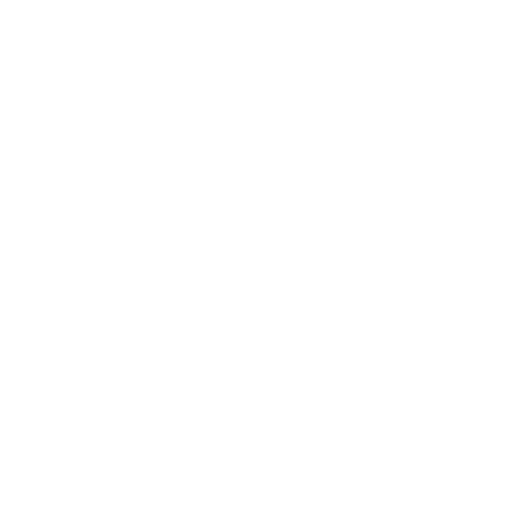
t = 0.00 s
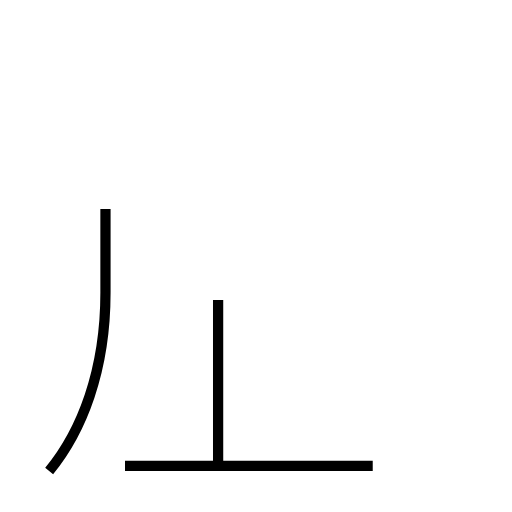
t = 2.00 s
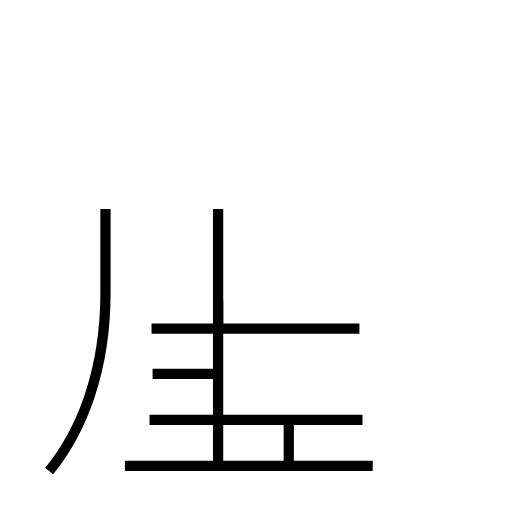
t = 3.90 s
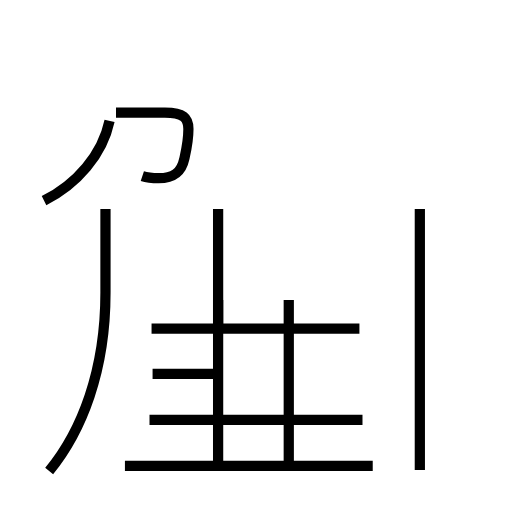
t = 5.81 s
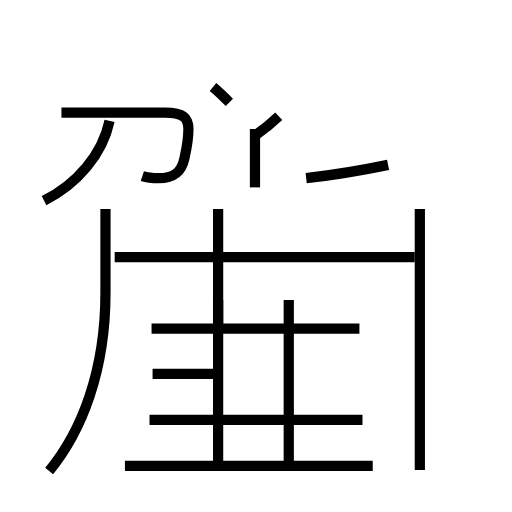
t = 7.42 s
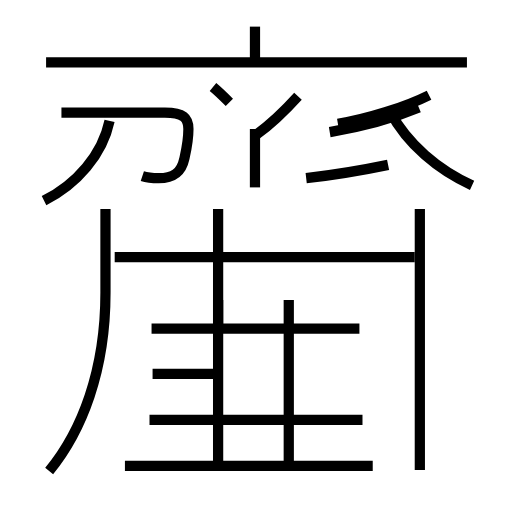
t = 9.71 s

The animated SVG that drew these frames (rendered in a browser with its animation timeline set to each time). Animation: 21 SMIL elements (animate=21); one cycle of 9.71 s.

<?xml version='1.0' encoding='utf-8'?>
<svg viewBox="0.0 -6.0 50.0 50.0" version="1.1" xmlns="http://www.w3.org/2000/svg"><rect x="-1000" y="-1000" width="2000" height="2000" stroke="white" fill="white" /><g style="fill:none;stroke:#000000;stroke-width:1"><path d="M 4.8 2.0 C 8.0 -1.9 10.3 -7.8 10.3 -15.4 L 10.3 -23.6 " transform="translate(0.0 38.0)" stroke-dasharray="26.807281403611192" stroke-dashoffset="26.807281403611192"><animate attributeName="stroke-dashoffset" from="26.807281403611192" to="0" dur="0.8042184421083357s" begin="0s" fill="freeze" /></path><path d="M 21.3 1.1 L 21.3 -14.7 " transform="translate(0.0 38.0)" stroke-dasharray="15.799999999999999" stroke-dashoffset="15.799999999999999"><animate attributeName="stroke-dashoffset" from="15.799999999999999" to="0" dur="0.474s" begin="0.8042184421083357s" fill="freeze" /></path><path d="M 36.4 1.5 L 12.2 1.5 " transform="translate(0.0 38.0)" stroke-dasharray="24.2" stroke-dashoffset="24.2"><animate attributeName="stroke-dashoffset" from="24.2" to="0" dur="0.726s" begin="1.2782184421083356s" fill="freeze" /></path><path d="M 35.4 -3.0 L 14.6 -3.0 " transform="translate(0.0 38.0)" stroke-dasharray="20.799999999999997" stroke-dashoffset="20.799999999999997"><animate attributeName="stroke-dashoffset" from="20.799999999999997" to="0" dur="0.6239999999999999s" begin="2.0042184421083356s" fill="freeze" /></path><path d="M 21.3 -7.5 L 14.9 -7.5 " transform="translate(0.0 38.0)" stroke-dasharray="6.4" stroke-dashoffset="6.4"><animate attributeName="stroke-dashoffset" from="6.4" to="0" dur="0.192s" begin="2.628218442108335s" fill="freeze" /></path><path d="M 21.3 -11.9 L 21.3 -23.6 " transform="translate(0.0 38.0)" stroke-dasharray="11.700000000000001" stroke-dashoffset="11.700000000000001"><animate attributeName="stroke-dashoffset" from="11.700000000000001" to="0" dur="0.35100000000000003s" begin="2.8202184421083354s" fill="freeze" /></path><path d="M 35.1 -11.9 L 14.8 -11.9 " transform="translate(0.0 38.0)" stroke-dasharray="20.3" stroke-dashoffset="20.3"><animate attributeName="stroke-dashoffset" from="20.3" to="0" dur="0.609s" begin="3.1712184421083354s" fill="freeze" /></path><path d="M 28.2 1.1 L 28.2 -14.7 " transform="translate(0.0 38.0)" stroke-dasharray="15.799999999999999" stroke-dashoffset="15.799999999999999"><animate attributeName="stroke-dashoffset" from="15.799999999999999" to="0" dur="0.474s" begin="3.7802184421083354s" fill="freeze" /></path><path d="M 4.3 -24.4 C 7.5 -26.0 10.0 -28.9 10.7 -32.2 " transform="translate(0.0 38.0)" stroke-dasharray="10.426529937714653" stroke-dashoffset="10.426529937714653"><animate attributeName="stroke-dashoffset" from="10.426529937714653" to="0" dur="0.3127958981314396s" begin="4.2542184421083356s" fill="freeze" /></path><path d="M 41.0 1.9 L 41.0 -23.6 " transform="translate(0.0 38.0)" stroke-dasharray="25.5" stroke-dashoffset="25.5"><animate attributeName="stroke-dashoffset" from="25.5" to="0" dur="0.765s" begin="4.567014340239775s" fill="freeze" /></path><path d="M 13.9 -26.8 C 14.5 -26.6 15.0 -26.6 15.5 -26.6 C 16.9 -26.6 17.7 -27.1 18.0 -28.5 C 18.2 -29.4 18.4 -30.2 18.4 -31.4 C 18.4 -32.5 17.9 -33.0 16.1 -33.0 L 6.0 -33.0 " transform="translate(0.0 38.0)" stroke-dasharray="21.38606201641367" stroke-dashoffset="21.38606201641367"><animate attributeName="stroke-dashoffset" from="21.38606201641367" to="0" dur="0.6415818604924101s" begin="5.332014340239775s" fill="freeze" /></path><path d="M 40.5 -18.9 L 11.2 -18.9 " transform="translate(0.0 38.0)" stroke-dasharray="29.3" stroke-dashoffset="29.3"><animate attributeName="stroke-dashoffset" from="29.3" to="0" dur="0.879s" begin="5.973596200732185s" fill="freeze" /></path><path d="M 22.4 -34.0 C 21.8 -34.6 21.4 -35.0 20.8 -35.5 " transform="translate(0.0 38.0)" stroke-dasharray="2.1940844390588032" stroke-dashoffset="2.1940844390588032"><animate attributeName="stroke-dashoffset" from="2.1940844390588032" to="0" dur="0.06582253317176409s" begin="6.852596200732185s" fill="freeze" /></path><path d="M 24.9 -25.7 L 24.9 -31.4 " transform="translate(0.0 38.0)" stroke-dasharray="5.699999999999999" stroke-dashoffset="5.699999999999999"><animate attributeName="stroke-dashoffset" from="5.699999999999999" to="0" dur="0.17099999999999999s" begin="6.918418733903949s" fill="freeze" /></path><path d="M 37.9 -27.9 C 35.5 -27.4 32.5 -26.9 29.9 -26.6 " transform="translate(0.0 38.0)" stroke-dasharray="8.107439511142298" stroke-dashoffset="8.107439511142298"><animate attributeName="stroke-dashoffset" from="8.107439511142298" to="0" dur="0.24322318533426893s" begin="7.089418733903949s" fill="freeze" /></path><path d="M 25.1 -30.9 C 26.9 -32.2 28.1 -33.5 29.1 -34.6 " transform="translate(0.0 38.0)" stroke-dasharray="5.460047753733126" stroke-dashoffset="5.460047753733126"><animate attributeName="stroke-dashoffset" from="5.460047753733126" to="0" dur="0.16380143261199379s" begin="7.332641919238219s" fill="freeze" /></path><path d="M 45.6 -37.9 L 4.5 -37.9 " transform="translate(0.0 38.0)" stroke-dasharray="41.1" stroke-dashoffset="41.1"><animate attributeName="stroke-dashoffset" from="41.1" to="0" dur="1.233s" begin="7.496443351850212s" fill="freeze" /></path><path d="M 46.1 -25.9 C 42.8 -27.4 39.8 -29.9 38.1 -33.1 " transform="translate(0.0 38.0)" stroke-dasharray="10.95351353350271" stroke-dashoffset="10.95351353350271"><animate attributeName="stroke-dashoffset" from="10.95351353350271" to="0" dur="0.32860540600508126s" begin="8.729443351850213s" fill="freeze" /></path><path d="M 24.9 -38.0 L 24.9 -41.4 " transform="translate(0.0 38.0)" stroke-dasharray="3.3999999999999986" stroke-dashoffset="3.3999999999999986"><animate attributeName="stroke-dashoffset" from="3.3999999999999986" to="0" dur="0.10199999999999995s" begin="9.058048757855294s" fill="freeze" /></path><path d="M 32.2 -31.1 C 35.2 -31.6 38.5 -32.5 40.9 -33.5 " transform="translate(0.0 38.0)" stroke-dasharray="9.04261285243213" stroke-dashoffset="9.04261285243213"><animate attributeName="stroke-dashoffset" from="9.04261285243213" to="0" dur="0.2712783855729639s" begin="9.160048757855295s" fill="freeze" /></path><path d="M 33.0 -31.9 C 35.9 -32.4 39.5 -33.5 41.9 -34.7" transform="translate(0.0 38.0)" stroke-dasharray="9.358186586396856" stroke-dashoffset="9.358186586396856"><animate attributeName="stroke-dashoffset" from="9.358186586396856" to="0" dur="0.2807455975919057s" begin="9.431327143428259s" fill="freeze" /></path></g></svg>
